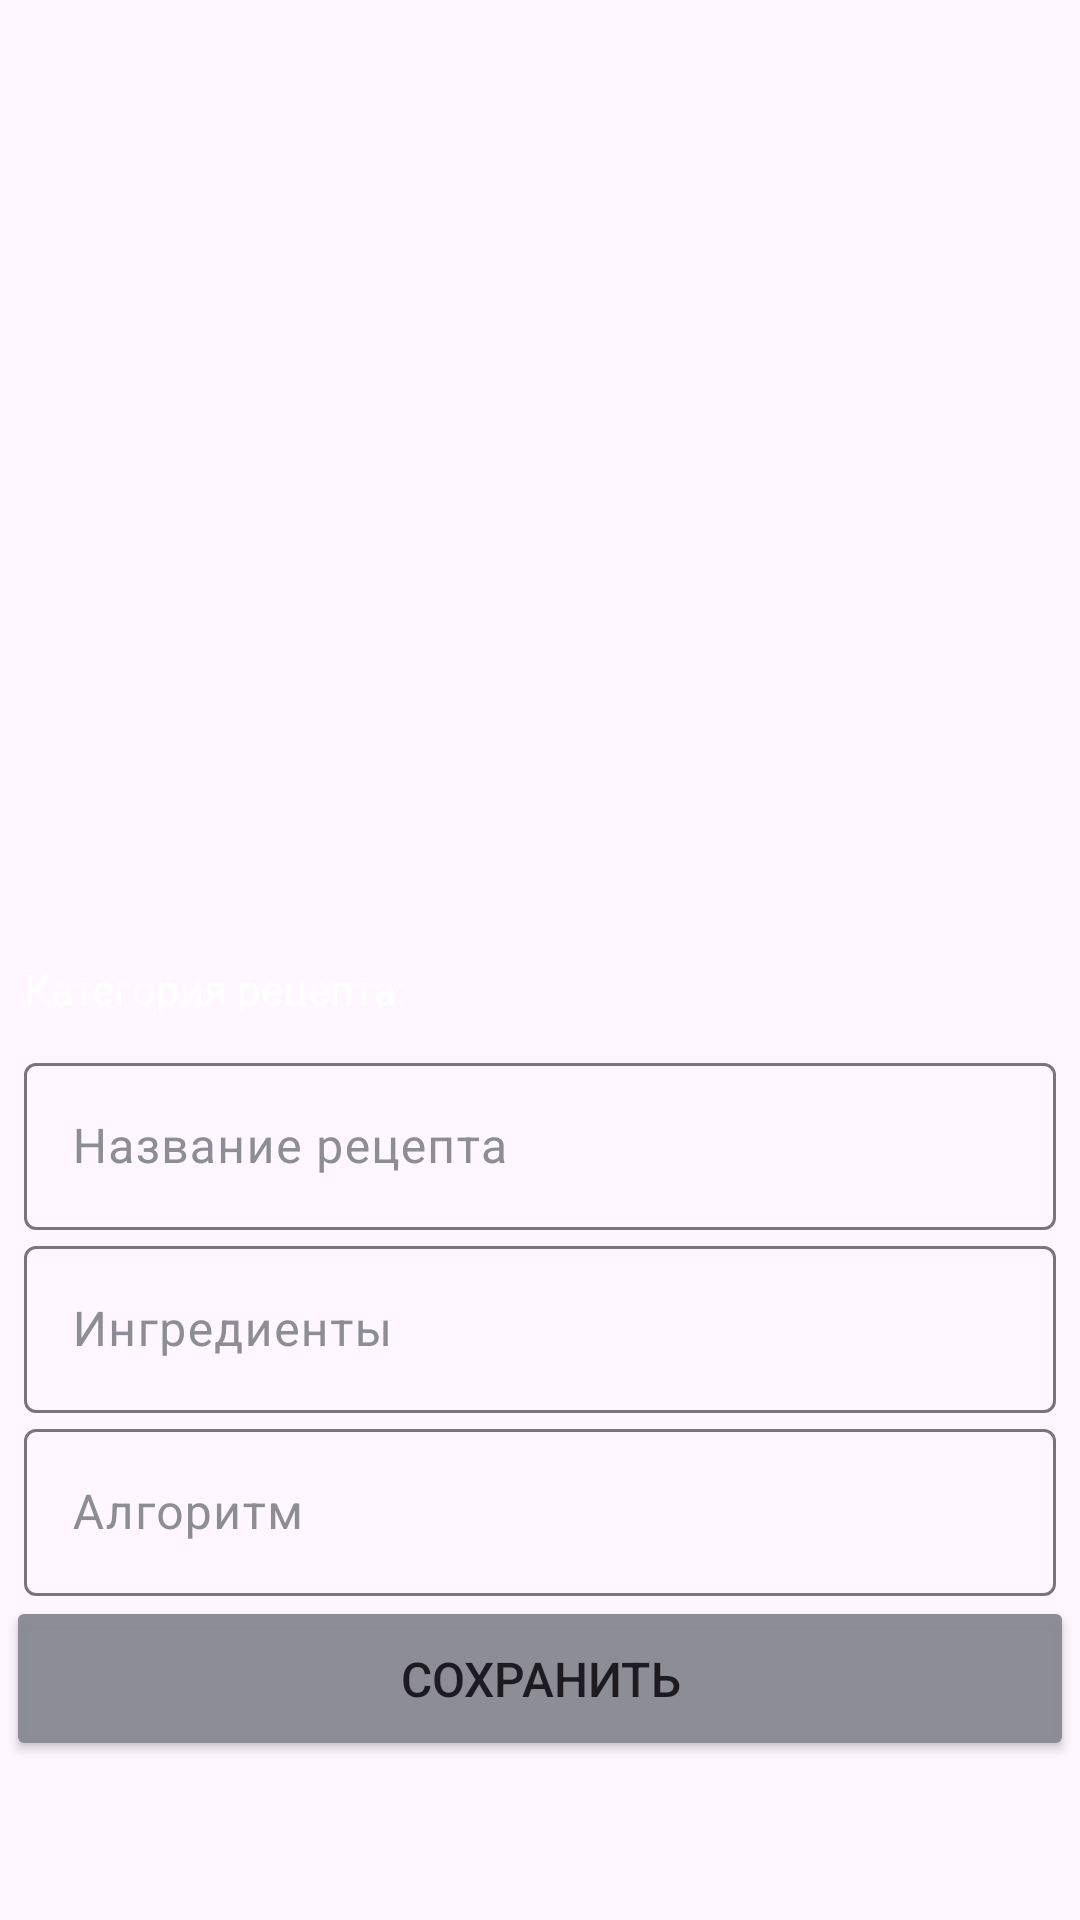

This screen was rendered from an Android layout file. Write that file and the resources it references.
<!-- AndroidManifest.xml: application theme Theme.MyRecipes -->
<!-- res/layout/fragment_create_recipe.xml -->
<?xml version="1.0" encoding="utf-8"?>
<layout xmlns:android="http://schemas.android.com/apk/res/android"
    xmlns:app="http://schemas.android.com/apk/res-auto"
    xmlns:tools="http://schemas.android.com/tools"
    tools:context=".presentation.fragments.CreateRecipeFragment">

    <data>

        <variable
            name="viewModel"
            type="com.vsmorodina.myrecipes.presentation.viewModels.CreateRecipeViewModel" />
    </data>

    <ScrollView
        android:layout_width="match_parent"
        android:layout_height="match_parent">

        <androidx.constraintlayout.widget.ConstraintLayout
            android:layout_width="match_parent"
            android:layout_height="match_parent">

            <ImageView
                android:id="@+id/image_view"
                android:layout_width="300dp"
                android:layout_height="300dp"
                android:layout_margin="20dp"
                android:scaleType="centerCrop"
                android:src="@drawable/add_a_photo"
                app:layout_constraintTop_toTopOf="parent"
                app:layout_constraintStart_toStartOf="parent"
                app:layout_constraintEnd_toEndOf="parent"
                />

            <TextView
                android:id="@+id/category_label"
                android:layout_width="wrap_content"
                android:layout_height="wrap_content"
                android:layout_marginHorizontal="8dp"
                android:text="Категория рецепта:"
                android:textColor="@color/white"
                app:layout_constraintStart_toStartOf="parent"
                app:layout_constraintTop_toBottomOf="@id/image_view" />

            <Spinner
                android:id="@+id/category_spinner"
                android:layout_width="0dp"
                android:layout_height="wrap_content"
                android:layout_gravity="center"
                android:layout_margin="10dp"
                android:background="@color/gray_light"
                android:popupBackground="@color/gray_light"
                app:layout_constraintEnd_toEndOf="parent"
                app:layout_constraintStart_toStartOf="parent"
                app:layout_constraintTop_toBottomOf="@id/category_label" />

            <com.google.android.material.textfield.TextInputLayout
                android:id="@+id/recipe_name_layout"
                android:layout_width="0dp"
                android:layout_height="wrap_content"
                android:hint="Название рецепта"
                app:hintTextColor="@color/gray_very_light"
                android:textColorHint="@color/gray_very_light"
                app:layout_constraintEnd_toEndOf="parent"
                app:layout_constraintStart_toStartOf="parent"
                app:layout_constraintTop_toBottomOf="@id/category_spinner">

                <com.google.android.material.textfield.TextInputEditText
                    android:id="@+id/recipe_name_edit_text"
                    android:layout_width="match_parent"
                    android:layout_height="wrap_content"
                    android:layout_marginHorizontal="8dp"
                    android:textColor="@color/white"/>

            </com.google.android.material.textfield.TextInputLayout>

            <com.google.android.material.textfield.TextInputLayout
                android:id="@+id/ingr_name_layout"
                android:layout_width="0dp"
                android:layout_height="wrap_content"
                android:hint="Ингредиенты"
                app:hintTextColor="@color/gray_very_light"
                android:textColorHint="@color/gray_very_light"
                app:layout_constraintEnd_toEndOf="parent"
                app:layout_constraintStart_toStartOf="parent"
                app:layout_constraintTop_toBottomOf="@id/recipe_name_layout">

                <com.google.android.material.textfield.TextInputEditText
                    android:id="@+id/ingr_name_edit_text"
                    android:layout_width="match_parent"
                    android:layout_height="wrap_content"
                    android:layout_marginHorizontal="8dp"
                    android:textColor="@color/white" />

            </com.google.android.material.textfield.TextInputLayout>

            <com.google.android.material.textfield.TextInputLayout
                android:id="@+id/alg_name_layout"
                android:layout_width="0dp"
                android:layout_height="wrap_content"
                android:hint="Алгоритм"
                app:hintTextColor="@color/gray_very_light"
                android:textColorHint="@color/gray_very_light"
                app:layout_constraintEnd_toEndOf="parent"
                app:layout_constraintStart_toStartOf="parent"
                app:layout_constraintTop_toBottomOf="@id/ingr_name_layout">

                <com.google.android.material.textfield.TextInputEditText
                    android:id="@+id/alg_name_edit_text"
                    android:layout_width="match_parent"
                    android:layout_height="wrap_content"
                    android:layout_marginHorizontal="8dp"
                    android:textColor="@color/white" />

            </com.google.android.material.textfield.TextInputLayout>

            <Button
                android:id="@+id/save_recipe_btn"
                android:layout_width="0dp"
                android:layout_height="55dp"
                android:layout_marginHorizontal="2dp"
                android:backgroundTint="@color/gray_very_light"
                android:text="Сохранить"
                android:textSize="@dimen/text_subtitle"
                app:layout_constraintTop_toBottomOf="@id/alg_name_layout"
                app:layout_constraintEnd_toEndOf="parent"
                app:layout_constraintStart_toStartOf="parent" />

        </androidx.constraintlayout.widget.ConstraintLayout>
    </ScrollView>
</layout>
<!-- resources referenced by this layout -->
<resources>
  <color name="gray_light">#FC4F4F54</color>
  <color name="gray_very_light">#FC8C8C95</color>
  <color name="white">#FFFFFFFF</color>
  <dimen name="text_subtitle">16sp</dimen>
  <style name="Theme.MyRecipes" parent="Base.Theme.MyRecipes" />
  <style name="Base.Theme.MyRecipes" parent="Theme.Material3.DayNight.NoActionBar">
  
      </style>
</resources>
